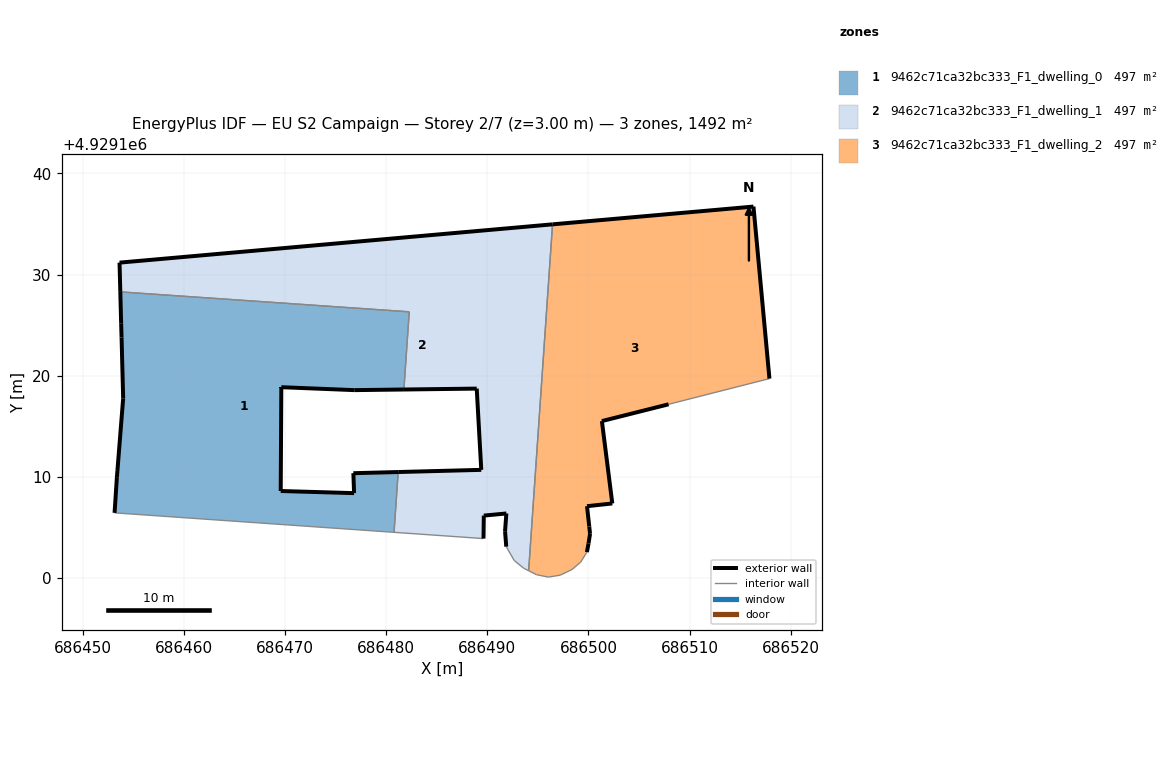
=== STOREY PLAN SPEC (per zone: floor XY polygon, exterior-wall plan segments, windows/doors) ===
zone 1: 9462c71ca32bc333_F1_dwelling_0  (497.2 m²)
  floor: (686480.79, 4929104.52) (686481.20, 4929110.48) (686476.77, 4929110.37) (686476.84, 4929108.40) (686469.59, 4929108.61) (686469.65, 4929118.83) (686469.65, 4929118.87) (686476.86, 4929118.58) (686481.76, 4929118.64) (686482.29, 4929126.32) (686453.73, 4929128.29) (686453.82, 4929125.14) (686453.86, 4929123.78) (686454.02, 4929117.77) (686453.45, 4929110.59) (686453.40, 4929109.98) (686453.17, 4929106.45)
  exterior wall: (686481.76, 4929118.64) – (686476.86, 4929118.58)  [4.9 m]
  exterior wall: (686476.86, 4929118.58) – (686469.65, 4929118.87)  [7.2 m]
  exterior wall: (686469.65, 4929118.87) – (686469.65, 4929118.83)  [0.0 m]
  exterior wall: (686469.65, 4929118.83) – (686469.59, 4929108.61)  [10.2 m]
  exterior wall: (686469.59, 4929108.61) – (686476.84, 4929108.40)  [7.3 m]
  exterior wall: (686476.84, 4929108.40) – (686476.77, 4929110.37)  [2.0 m]
  exterior wall: (686476.77, 4929110.37) – (686481.20, 4929110.48)  [4.4 m]
  exterior wall: (686453.17, 4929106.45) – (686453.40, 4929109.98)  [3.5 m]
  exterior wall: (686453.40, 4929109.98) – (686453.45, 4929110.59)  [0.6 m]
  exterior wall: (686453.45, 4929110.59) – (686454.02, 4929117.77)  [7.2 m]
  exterior wall: (686454.02, 4929117.77) – (686453.86, 4929123.78)  [6.0 m]
  exterior wall: (686453.86, 4929123.78) – (686453.82, 4929125.14)  [1.4 m]
  exterior wall: (686453.82, 4929125.14) – (686453.73, 4929128.29)  [3.2 m]
  interior walls: 4
zone 2: 9462c71ca32bc333_F1_dwelling_1  (497.2 m²)
  floor: (686494.09, 4929100.73) (686496.45, 4929134.96) (686453.66, 4929131.18) (686453.73, 4929128.29) (686482.29, 4929126.32) (686481.76, 4929118.64) (686488.96, 4929118.73) (686489.41, 4929110.70) (686481.20, 4929110.48) (686480.79, 4929104.52) (686489.63, 4929103.91) (686489.66, 4929106.18) (686491.89, 4929106.39) (686491.76, 4929104.64) (686491.88, 4929103.11) (686492.66, 4929101.75) (686493.60, 4929100.98)
  exterior wall: (686491.88, 4929103.11) – (686491.76, 4929104.64)  [1.5 m]
  exterior wall: (686491.76, 4929104.64) – (686491.89, 4929106.39)  [1.8 m]
  exterior wall: (686491.89, 4929106.39) – (686489.66, 4929106.18)  [2.2 m]
  exterior wall: (686489.66, 4929106.18) – (686489.63, 4929103.91)  [2.3 m]
  exterior wall: (686481.20, 4929110.48) – (686489.41, 4929110.70)  [8.2 m]
  exterior wall: (686489.41, 4929110.70) – (686488.96, 4929118.73)  [8.0 m]
  exterior wall: (686488.96, 4929118.73) – (686481.76, 4929118.64)  [7.2 m]
  exterior wall: (686453.73, 4929128.29) – (686453.66, 4929131.18)  [2.9 m]
  exterior wall: (686453.66, 4929131.18) – (686496.45, 4929134.96)  [43.0 m]
  interior walls: 8
zone 3: 9462c71ca32bc333_F1_dwelling_2  (497.2 m²)
  floor: (686502.36, 4929107.38) (686501.33, 4929115.52) (686507.92, 4929117.18) (686517.89, 4929119.72) (686516.31, 4929136.72) (686496.45, 4929134.96) (686494.09, 4929100.73) (686494.87, 4929100.34) (686496.04, 4929100.10) (686497.20, 4929100.29) (686498.37, 4929100.85) (686499.23, 4929101.58) (686499.85, 4929102.57) (686500.01, 4929103.42) (686500.16, 4929104.38) (686500.08, 4929105.11) (686499.86, 4929107.11)
  exterior wall: (686501.33, 4929115.52) – (686502.36, 4929107.38)  [8.2 m]
  exterior wall: (686502.36, 4929107.38) – (686499.86, 4929107.11)  [2.5 m]
  exterior wall: (686499.86, 4929107.11) – (686500.08, 4929105.11)  [2.0 m]
  exterior wall: (686500.08, 4929105.11) – (686500.16, 4929104.38)  [0.7 m]
  exterior wall: (686500.16, 4929104.38) – (686500.01, 4929103.42)  [1.0 m]
  exterior wall: (686500.01, 4929103.42) – (686499.85, 4929102.57)  [0.9 m]
  exterior wall: (686496.45, 4929134.96) – (686516.31, 4929136.72)  [19.9 m]
  exterior wall: (686516.31, 4929136.72) – (686517.89, 4929119.72)  [17.1 m]
  exterior wall: (686507.92, 4929117.18) – (686501.33, 4929115.52)  [6.8 m]
  interior walls: 8

=== DERIVED (storey summary) ===
Building: EU S2 Campaign
Storey: 2 of 7  (floor level z = 3.00 m)
Storey gross floor area: 1491.5 m²
Zones on this storey: 3
  - 9462c71ca32bc333_F1_dwelling_0: floor 497.2 m²; exterior wall 57.9 m (173.7 m²); WWR 0.0%
  - 9462c71ca32bc333_F1_dwelling_1: floor 497.2 m²; exterior wall 77.1 m (231.3 m²); WWR 0.0%
  - 9462c71ca32bc333_F1_dwelling_2: floor 497.2 m²; exterior wall 59.1 m (177.3 m²); WWR 0.0%
Zone adjacency (shared interzone walls):
  - 9462c71ca32bc333_F1_dwelling_0 ↔ 9462c71ca32bc333_F1_dwelling_1
  - 9462c71ca32bc333_F1_dwelling_1 ↔ 9462c71ca32bc333_F1_dwelling_2